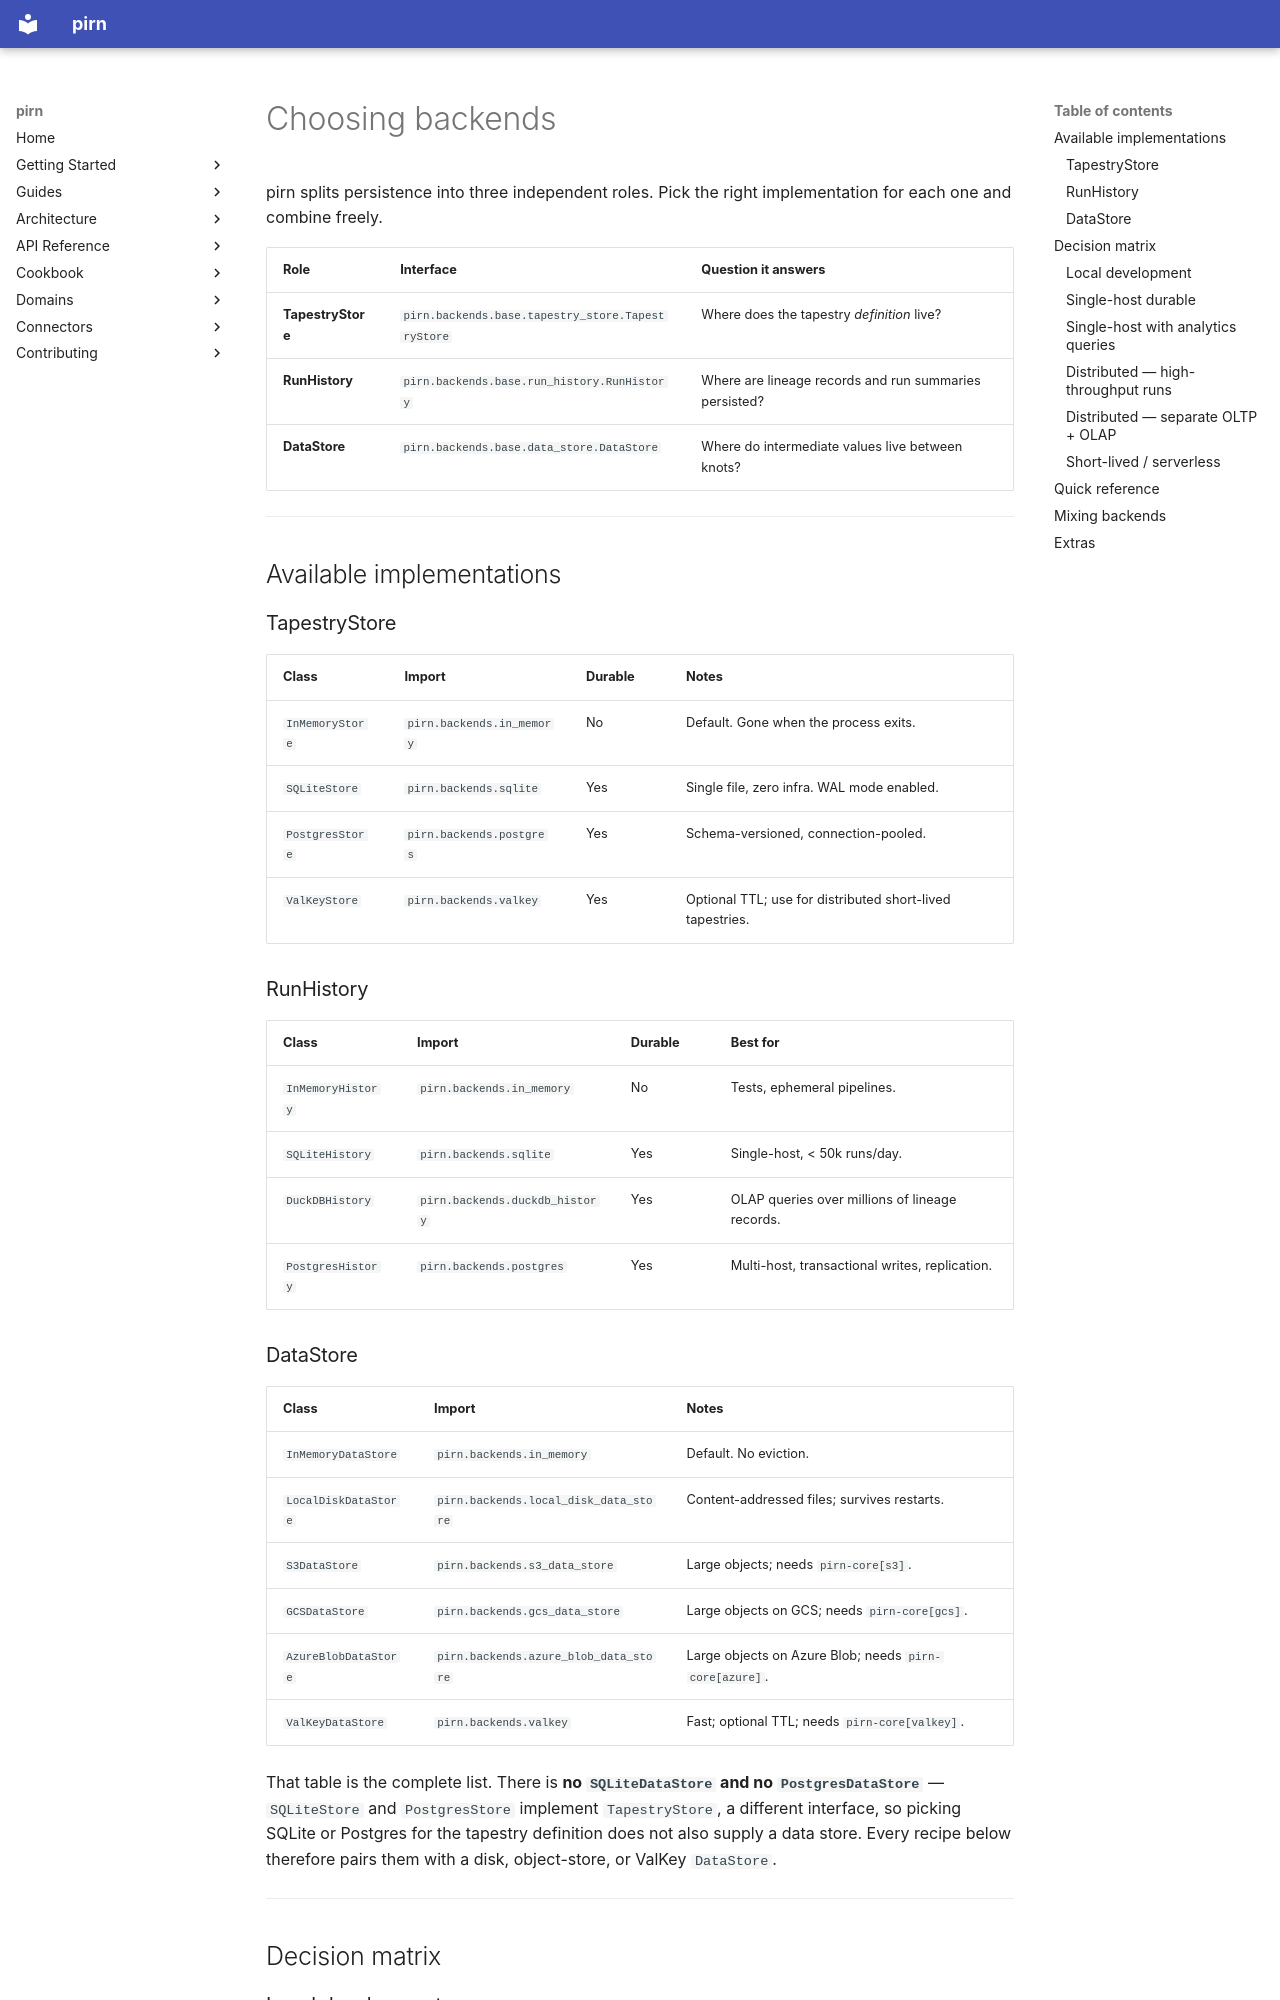

repository: snoodleboot-io/pirn · page: choosing-backends/index.html · generator: mkdocs

# Choosing backends

pirn splits persistence into three independent roles. Pick the right
implementation for each one and combine freely.

| Role | Interface | Question it answers |
|------|-----------|---------------------|
| **TapestryStore** | `pirn.backends.base.tapestry_store.TapestryStore` | Where does the tapestry *definition* live? |
| **RunHistory** | `pirn.backends.base.run_history.RunHistory` | Where are lineage records and run summaries persisted? |
| **DataStore** | `pirn.backends.base.data_store.DataStore` | Where do intermediate values live between knots? |

---

## Available implementations

### TapestryStore

| Class | Import | Durable | Notes |
|-------|--------|---------|-------|
| `InMemoryStore` | `pirn.backends.in_memory` | No | Default. Gone when the process exits. |
| `SQLiteStore` | `pirn.backends.sqlite` | Yes | Single file, zero infra. WAL mode enabled. |
| `PostgresStore` | `pirn.backends.postgres` | Yes | Schema-versioned, connection-pooled. |
| `ValKeyStore` | `pirn.backends.valkey` | Yes | Optional TTL; use for distributed short-lived tapestries. |

### RunHistory

| Class | Import | Durable | Best for |
|-------|--------|---------|----------|
| `InMemoryHistory` | `pirn.backends.in_memory` | No | Tests, ephemeral pipelines. |
| `SQLiteHistory` | `pirn.backends.sqlite` | Yes | Single-host, < 50k runs/day. |
| `DuckDBHistory` | `pirn.backends.duckdb_history` | Yes | OLAP queries over millions of lineage records. |
| `PostgresHistory` | `pirn.backends.postgres` | Yes | Multi-host, transactional writes, replication. |

### DataStore

| Class | Import | Notes |
|-------|--------|-------|
| `InMemoryDataStore` | `pirn.backends.in_memory` | Default. No eviction. |
| `LocalDiskDataStore` | `pirn.backends.local_disk_data_store` | Content-addressed files; survives restarts. |
| `S3DataStore` | `pirn.backends.s3_data_store` | Large objects; needs `pirn-core[s3]`. |
| `GCSDataStore` | `pirn.backends.gcs_data_store` | Large objects on GCS; needs `pirn-core[gcs]`. |
| `AzureBlobDataStore` | `pirn.backends.azure_blob_data_store` | Large objects on Azure Blob; needs `pirn-core[azure]`. |
| `ValKeyDataStore` | `pirn.backends.valkey` | Fast; optional TTL; needs `pirn-core[valkey]`. |

That table is the complete list. There is **no `SQLiteDataStore` and no
`PostgresDataStore`** — `SQLiteStore` and `PostgresStore` implement
`TapestryStore`, a different interface, so picking SQLite or Postgres for the
tapestry definition does not also supply a data store. Every recipe below
therefore pairs them with a disk, object-store, or ValKey `DataStore`.

---

## Decision matrix
